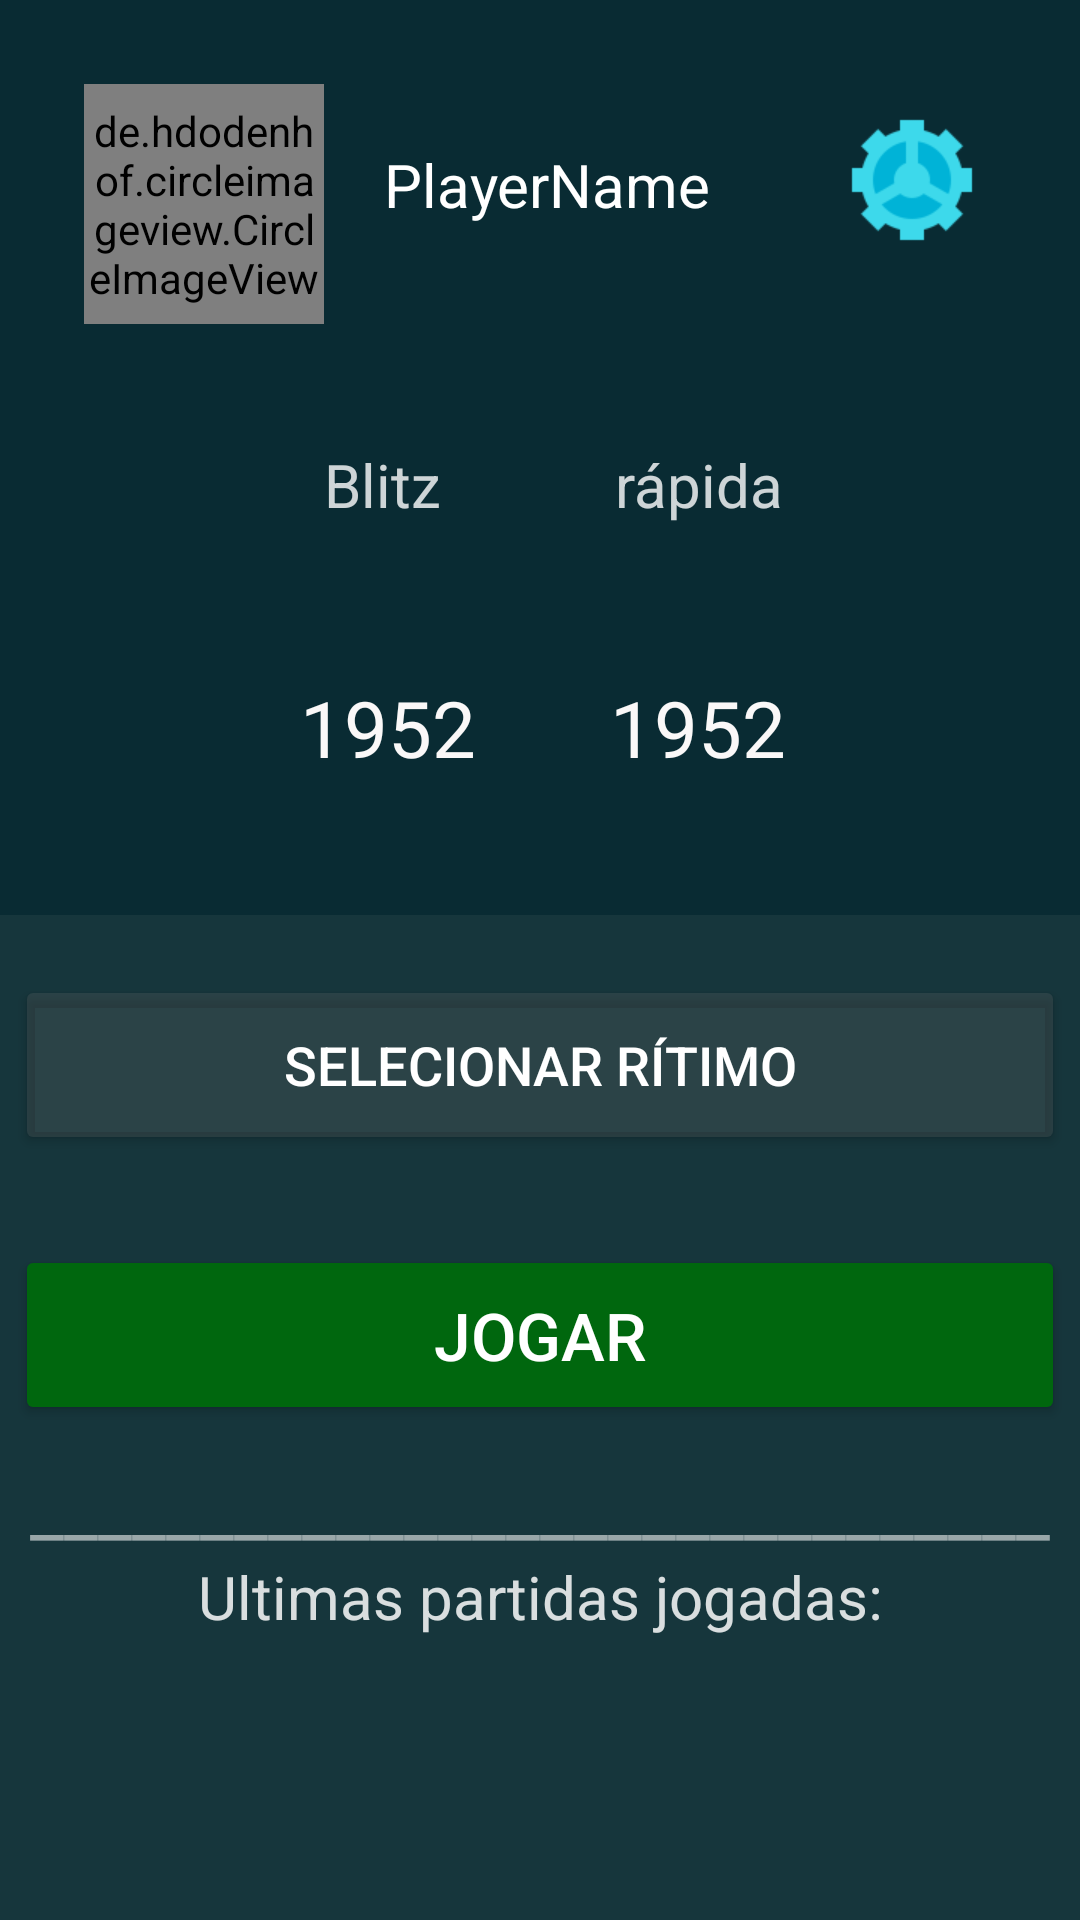

The Android layout XML behind this screen, and the referenced resources:
<!-- AndroidManifest.xml: application theme Theme.Chess -->
<!-- res/layout/activity_main.xml -->
<?xml version="1.0" encoding="utf-8"?>


<ScrollView xmlns:android="http://schemas.android.com/apk/res/android"
    xmlns:app="http://schemas.android.com/apk/res-auto"
    xmlns:tools="http://schemas.android.com/tools"
    android:layout_width="match_parent"
    android:layout_height="match_parent"
    android:background="#FC14343A"
    tools:context=".MainActivity">

    <LinearLayout
        android:layout_width="match_parent"
        android:layout_height="match_parent"
        android:orientation="vertical">

        <androidx.constraintlayout.widget.ConstraintLayout
            android:id="@+id/infoWrapper"
            android:layout_width="match_parent"
            android:layout_height="305dp"
            android:background="@color/backGround"
            tools:context=".MainActivity">

            <de.hdodenhof.circleimageview.CircleImageView
                android:id="@+id/mainProfileImage"
                android:layout_width="80dp"
                android:layout_height="80dp"
                android:layout_marginStart="28dp"
                android:layout_marginTop="28dp"
                android:src="@drawable/profileicon2"
                app:layout_constraintStart_toStartOf="parent"
                app:layout_constraintTop_toTopOf="parent" />

            <TextView
                android:id="@+id/mainPlayerName"
                android:layout_width="wrap_content"
                android:layout_height="wrap_content"
                android:layout_marginStart="20dp"
                android:layout_marginTop="48dp"
                android:text="PlayerName"
                android:textColor="#FFFFFF"
                android:textSize="20sp"
                app:layout_constraintStart_toEndOf="@+id/mainProfileImage"
                app:layout_constraintTop_toTopOf="parent" />

            <ImageView
                android:id="@+id/rapidImageView"
                android:layout_width="50dp"
                android:layout_height="50dp"
                android:layout_marginEnd="104dp"
                app:layout_constraintEnd_toEndOf="parent"
                app:layout_constraintTop_toBottomOf="@+id/rapidTextView"
                app:srcCompat="@drawable/rapid" />

            <TextView
                android:id="@+id/rapidTextView"
                android:layout_width="wrap_content"
                android:layout_height="wrap_content"
                android:layout_marginEnd="99dp"
                android:text="rápida"
                android:textColor="#CDFFFFFF"
                android:textSize="20sp"
                app:layout_constraintBaseline_toBaselineOf="@+id/blitzTextView"
                app:layout_constraintEnd_toEndOf="parent" />

            <TextView
                android:id="@+id/blitzRating"
                android:layout_width="wrap_content"
                android:layout_height="wrap_content"
                android:layout_marginEnd="98dp"
                android:text="1952"
                android:textColor="#FAF8F8"
                android:textSize="26sp"
                app:layout_constraintEnd_toEndOf="parent"
                app:layout_constraintTop_toBottomOf="@+id/rapidImageView" />

            <TextView
                android:id="@+id/blitzTextView"
                android:layout_width="wrap_content"
                android:layout_height="wrap_content"
                android:layout_marginStart="108dp"
                android:layout_marginTop="40dp"
                android:text="Blitz"
                android:textColor="#CDFFFFFF"
                android:textSize="20sp"
                app:layout_constraintStart_toStartOf="parent"
                app:layout_constraintTop_toBottomOf="@+id/mainProfileImage" />

            <ImageView
                android:id="@+id/imageView4"
                android:layout_width="50dp"
                android:layout_height="50dp"
                android:layout_marginStart="104dp"
                app:layout_constraintStart_toStartOf="parent"
                app:layout_constraintTop_toBottomOf="@+id/blitzTextView"
                app:srcCompat="@drawable/blitz" />

            <TextView
                android:id="@+id/blitzRating2"
                android:layout_width="wrap_content"
                android:layout_height="wrap_content"
                android:layout_marginStart="100dp"
                android:text="1952"
                android:textColor="#FAF8F8"
                android:textSize="26sp"
                app:layout_constraintStart_toStartOf="parent"
                app:layout_constraintTop_toBottomOf="@+id/imageView4" />

            <ImageView
                android:id="@+id/config"
                android:layout_width="48dp"
                android:layout_height="48dp"
                android:layout_marginTop="36dp"
                android:layout_marginEnd="32dp"
                android:backgroundTint="#76FFFFFF"
                android:onClick="settings"
                app:layout_constraintEnd_toEndOf="parent"
                app:layout_constraintTop_toTopOf="parent"
                app:srcCompat="@drawable/config"
                tools:ignore="SpeakableTextPresentCheck" />

        </androidx.constraintlayout.widget.ConstraintLayout>

        <androidx.constraintlayout.widget.ConstraintLayout
            android:id="@+id/buttonsContainer"
            android:layout_width="match_parent"
            android:layout_height="180dp">

            <Button
                android:id="@+id/selectTime"
                android:layout_width="350dp"
                android:layout_height="60dp"
                android:layout_marginTop="20dp"
                android:backgroundTint="#40676767"
                android:text="SELECIONAR RÍTIMO"
                android:textColor="#FFFFFF"
                android:textSize="18sp"
                app:layout_constraintEnd_toEndOf="parent"
                app:layout_constraintHorizontal_bias="0.491"
                app:layout_constraintStart_toStartOf="parent"
                app:layout_constraintTop_toTopOf="parent" />

            <Button
                android:id="@+id/playButton"
                android:layout_width="350dp"
                android:layout_height="60dp"
                android:layout_marginTop="30dp"
                android:backgroundTint="#00670E"
                android:onClick="play"
                android:text="JOGAR"
                android:textColor="#FFFFFF"
                android:textSize="22sp"
                app:layout_constraintEnd_toEndOf="parent"
                app:layout_constraintHorizontal_bias="0.491"
                app:layout_constraintStart_toStartOf="parent"
                app:layout_constraintTop_toBottomOf="@+id/selectTime" />


        </androidx.constraintlayout.widget.ConstraintLayout>

        <TextView
            android:id="@+id/hr"
            android:layout_width="match_parent"
            android:layout_height="wrap_content"
            android:gravity="center_horizontal"
            android:text="______________________________"
            android:textColor="#92FBFBFB"
            android:textSize="25sp" />

        <LinearLayout
            android:layout_width="match_parent"
            android:layout_height="60dp">


            <TextView
                android:id="@+id/resultMatch"
                android:layout_width="wrap_content"
                android:layout_height="wrap_content"
                android:layout_weight="1"
                android:text="Ultimas partidas jogadas:"
                android:textAlignment="center"
                android:textColor="#D6FFFFFF"
                android:textSize="20sp" />
        </LinearLayout>
    </LinearLayout>


</ScrollView>
<!-- resources referenced by this layout -->
<resources>
  <color name="backGround">#092B33</color>
  <!-- drawable config: png bitmap (drawable, 2829 bytes) -->
  <!-- drawable profileicon2: png bitmap (drawable, 2592 bytes) -->
  <style name="Theme.Chess" parent="Theme.MaterialComponents.DayNight.NoActionBar">
          
          <item name="colorPrimary">@color/purple_500</item>
          <item name="colorPrimaryVariant">@color/purple_700</item>
          <item name="colorOnPrimary">@color/white</item>
          
          <item name="colorSecondary">@color/teal_200</item>
          <item name="colorSecondaryVariant">@color/teal_700</item>
          <item name="colorOnSecondary">@color/black</item>
          
          <item name="android:statusBarColor">?attr/colorPrimaryVariant</item>
          
      </style>
  <color name="purple_500">#FF6200EE</color>
  <color name="purple_700">#FF3700B3</color>
  <color name="white">#FFFFFFFF</color>
  <color name="teal_200">#FF03DAC5</color>
  <color name="teal_700">#FF018786</color>
  <color name="black">#FF000000</color>
</resources>
